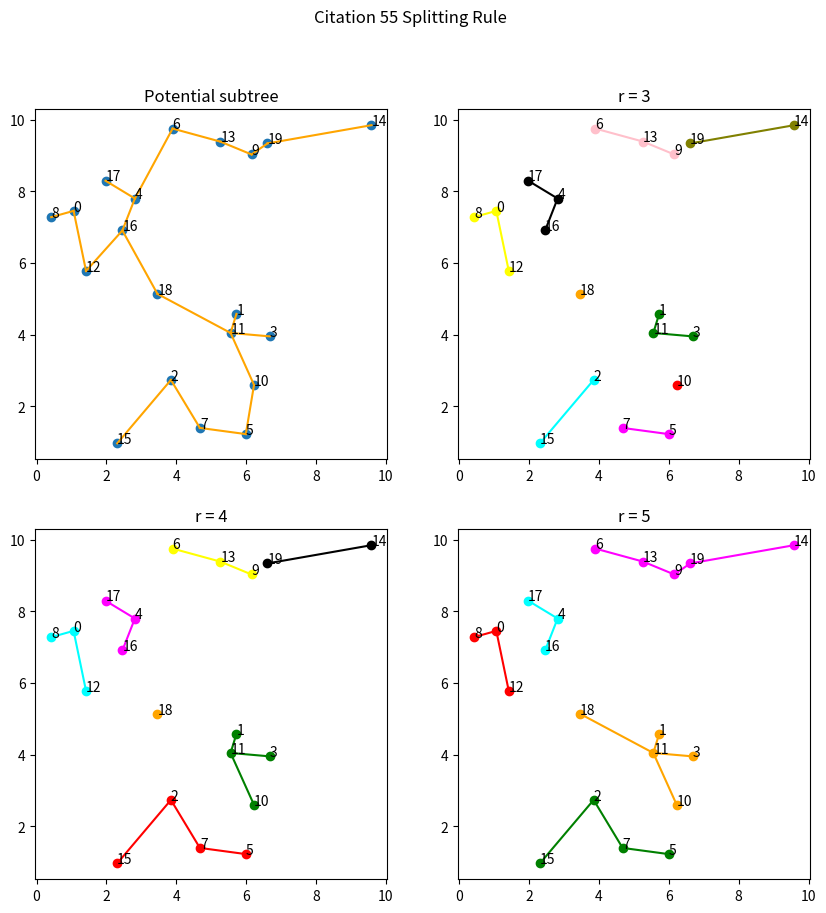

The script that saved this image:
import numpy as np
import matplotlib.pyplot as plt
from scipy.spatial import distance_matrix
import itertools

# define a test case
np.random.seed(124)
xy = np.random.uniform(0,10, (20,2))

# pretend 8,0,17,4,16,12,18 is a cluster
cluster = [8,0,17,4,16,12,18]
edges = [(18,16), (12,16), (16,4), (4,17), (12, 0), (0,8), (18,11), (11,1), (11,3), (11,10)]
dist = distance_matrix(xy, xy)


# define a function to get children of a particular vertex
def get_child_edges(v, edges, reject):
	children = []
	for i,j in edges:
		if i == v or j == v:
			if (i, j) != reject and (j, i) != reject:
				#print("accepted i,j = ", (i,j))
				children += [(i,j)] + get_child_edges(j if i == v else i, edges, (i,j))
	return children

def get_child_verts(child_edges):
	return np.unique(np.array(child_edges).ravel()).tolist()

def get_dmax(edges, D):
	"""
	This hideous creation:
	1) finds the distances from each node in the MST to all the leaves. 
	2) Computes and return the maximum of all of these numbers. This is 
		the greatest distance from one leaf to another leaf in the tree. 
	"""
	def inner(v, dcur, edges, D):
		child_edges = []
		next_v = []
		edge_lengths = []
		if len(edges) == 0:
			return dcur
		for i, j in edges: 
			if i == v or j == v:
				child_edges.append(get_child_edges(j if i == v else i, edges, (i,j)))
				next_v.append(j if i == v else i)
				edge_lengths.append(D[i,j])

		return_list = []
		for k in range(len(child_edges)):
			g = inner(next_v[k], dcur + edge_lengths[k], child_edges[k], D)
			if type(g) is list:
				return_list += g
			else:
				return_list += [g]
		return return_list

	verts = get_child_verts(edges)
	dmax_by_v = []
	for v in verts: 
		dmax_by_v += [inner(v, 0, edges, D)]

	dmax_flat = list(itertools.chain(*dmax_by_v))
	if len(dmax_flat) == 0:
		return 0
	else: 
		return max(dmax_flat)




# dmax_test = get_dmax(edges, dist)
# print(dmax_test)
# ce12 = get_child_edges(12, edges, (12,16))
# print(ce12)
# print(get_child_verts(ce12))

# ce16 = get_child_edges(16, edges, (12,16))
# print(ce16)
# print(get_child_verts(ce16))


def citation55(vertices, edges, D, r):
	if len(vertices) <= r:
		return [vertices], [edges]

	best_split_ij, smallest_delta = np.inf, np.inf
	ci_best, cj_best = np.inf, np.inf
	for i,j in edges:
		# split edge ij
		ci = get_child_edges(i, edges, (i,j))
		dmax_i = get_dmax(ci, D)
		cj = get_child_edges(j, edges, (i,j))
		dmax_j = get_dmax(cj, D)
		delta = np.abs(dmax_j - dmax_i)
		if delta < smallest_delta:
			best_split_ij = (i,j)
			smallest_delta = delta
			ci_best = ci
			cj_best = cj

	#print(best_split_ij, smallest_delta, ci_best, cj_best)
	if len(ci_best) == 0:
		vertices_i = [best_split_ij[0]]
	else:
		vertices_i = get_child_verts(ci_best)

	if len(cj_best) == 0:
		vertices_j = [best_split_ij[1]]
	else:
		vertices_j = get_child_verts(cj_best)

	vertices_i, edges_i = citation55(vertices_i, ci_best, D, r)
	#print("vertices_i = ", list(itertools.chain(*vertices_i)))
	# if len(list(itertools.chain(*vertices_i))) == 0:
	# 	print("got here! ")
	# 	vertices_i == [[best_split_ij[0]]] 
	vertices_j, edges_j = citation55(vertices_j, cj_best, D, r)
	# if len(list(itertools.chain(*vertices_j))) == 0:
	# 	vertices_j == [[best_split_ij[1]]] 
	return vertices_i + vertices_j, edges_i + edges_j



if __name__ == '__main__':
	clusterV, clusterE = citation55(get_child_verts(edges), edges, dist, 3)
	print("clusterV = \n", clusterV)
	print("clusterE = \n", clusterE)





	########################################################################
	####### Make a plot #################################################### 
	########################################################################


	# Hypothetical MST & make a plot 
	hypothetical_mst = edges + [(4,6), (6,13), (13,9), (9,19), (19,14),(10,5), 
	(5,7), (2,7), (2,15)]

	fig, axs = plt.subplots(2,2, figsize = (10,10))
	colors = ["orange", "green", "red", "cyan", "magenta",
				"yellow", "black", "pink", "olive", "lemonchiffon", "darkslategray"]

	# Full plot
	axs[0,0].scatter(xy[:, 0], xy[:, 1])
	for i in range(xy.shape[0]):
		axs[0,0].text(xy[i, 0], xy[i, 1], i)
	for i,j in hypothetical_mst:
		axs[0,0].plot([xy[i, 0], xy[j, 0]], [xy[i, 1], xy[j, 1]],
		color="orange")
	axs[0,0].set_title("Potential subtree")

	# Plot clusterings based on group size 
	for i,j, r in zip([0,1,1], [1,0,1], [3,4,5]):
		clusterV, clusterE = citation55(get_child_verts(hypothetical_mst), 
			hypothetical_mst, dist, r)

		for k in range(xy.shape[0]):
			axs[i,j].text(xy[k, 0], xy[k, 1], k)

		axs[i,j].set_title(f"r = {r}")

		for k, cluster in enumerate(clusterV):
			axs[i,j].scatter(xy[cluster, 0], xy[cluster, 1], color = colors[k])

		for k, edge_lst in enumerate(clusterE):
			if len(edge_lst) > 0:
				for vi,vj in edge_lst:
					axs[i,j].plot([xy[vi, 0], xy[vj, 0]], [xy[vi, 1], xy[vj, 1]],
					color=colors[k])
	fig.suptitle('Citation 55 Splitting Rule')
	fig.show()

	#fig.savefig("citation55_cluster.pdf")
















